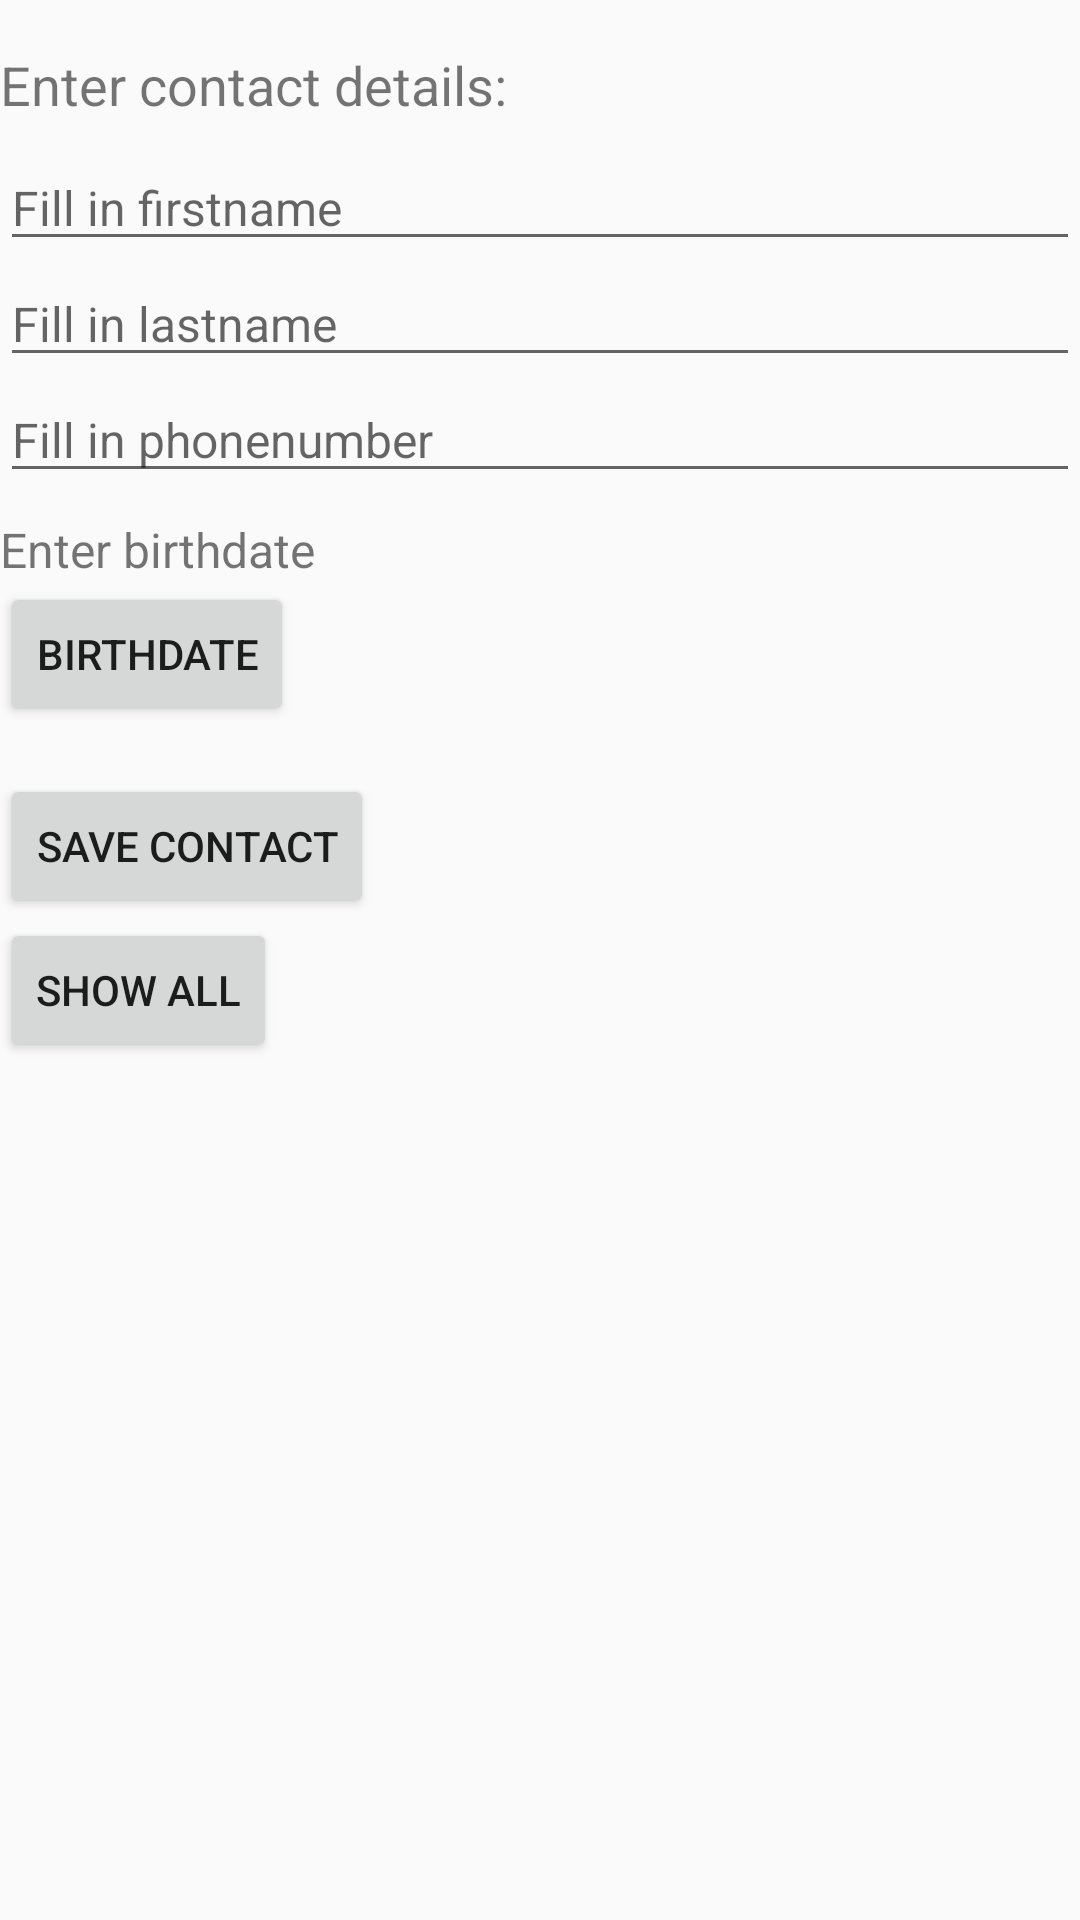

Android layout source for this screen:
<!-- AndroidManifest.xml: application theme AppTheme -->
<!-- res/layout/activity_regcontact.xml -->
<?xml version="1.0" encoding="utf-8"?>
<LinearLayout
    xmlns:android="http://schemas.android.com/apk/res/android"
    android:orientation="vertical"
    android:layout_width="match_parent"
    android:layout_height="match_parent"
    android:layout_marginTop="@dimen/activity_vertical_margin"
    android:layout_marginBottom="@dimen/activity_vertical_margin"
    android:layout_marginLeft="@dimen/activity_horizontal_margin"
    android:layout_marginRight="@dimen/activity_horizontal_margin" >

    <TextView
        android:id="@+id/new_contact"
        android:layout_width="wrap_content"
        android:layout_height="wrap_content"
        android:layout_marginTop="@dimen/activity_vertical_margin"
        android:text="@string/new_contact"
        android:textSize="@dimen/counter_textSize" />

    <EditText
        android:id="@+id/textfield_surname"
        android:layout_width="fill_parent"
        android:layout_height="wrap_content"
        android:maxLength="20"
        android:layout_marginTop="@dimen/standard_8dp_margin"
        android:textSize="@dimen/button_textSizeMenu"
        android:hint="@string/textfield_firstname" />

    <EditText
        android:id="@+id/textfield_lastname"
        android:layout_width="fill_parent"
        android:layout_height="wrap_content"
        android:maxLength="20"
        android:textSize="@dimen/button_textSizeMenu"
        android:hint="@string/textfield_lastname" />

    <EditText
        android:id="@+id/textfield_phone"
        android:layout_width="fill_parent"
        android:layout_height="wrap_content"
        android:inputType="phone"
        android:maxLength="8"
        android:textSize="@dimen/button_textSizeMenu"
        android:hint="@string/textfield_phone" />

    <TextView
        android:id="@+id/outputDate"
        android:layout_width="wrap_content"
        android:layout_height="wrap_content"
        android:layout_marginTop="@dimen/standard_8dp_margin"
        android:text="@string/textfield_date"
        android:textSize="@dimen/button_textSizeMenu"
        android:editable="false" />

    <Button
        android:id="@+id/showTimePicker"
        android:layout_width="wrap_content"
        android:layout_height="wrap_content"
        android:text="@string/button_pickdate" />

    <Button
        android:id="@+id/register"
        android:layout_width="wrap_content"
        android:layout_height="wrap_content"
        android:layout_marginTop="@dimen/standard_vertical_margin"
        android:text="@string/button_register" />

    <Button
        android:id="@+id/showAll"
        android:layout_width="wrap_content"
        android:layout_height="wrap_content"
        android:text="@string/button_showAll" />

</LinearLayout>
<!-- resources referenced by this layout -->
<resources>
  <dimen name="activity_horizontal_margin">16dp</dimen>
  <dimen name="activity_vertical_margin">16dp</dimen>
  <dimen name="button_textSizeMenu">16sp</dimen>
  <dimen name="counter_textSize">18sp</dimen>
  <dimen name="standard_8dp_margin">8dp</dimen>
  <dimen name="standard_vertical_margin">16dp</dimen>
  <string name="button_pickdate">Birthdate</string>
  <string name="button_register">Save contact</string>
  <string name="button_showAll">Show all</string>
  <string name="new_contact">Enter contact details:</string>
  <string name="textfield_date">Enter birthdate</string>
  <string name="textfield_firstname">Fill in firstname</string>
  <string name="textfield_lastname">Fill in lastname</string>
  <string name="textfield_phone">Fill in phonenumber</string>
  <style name="AppTheme" parent="Theme.AppCompat.Light.DarkActionBar">
      </style>
</resources>
